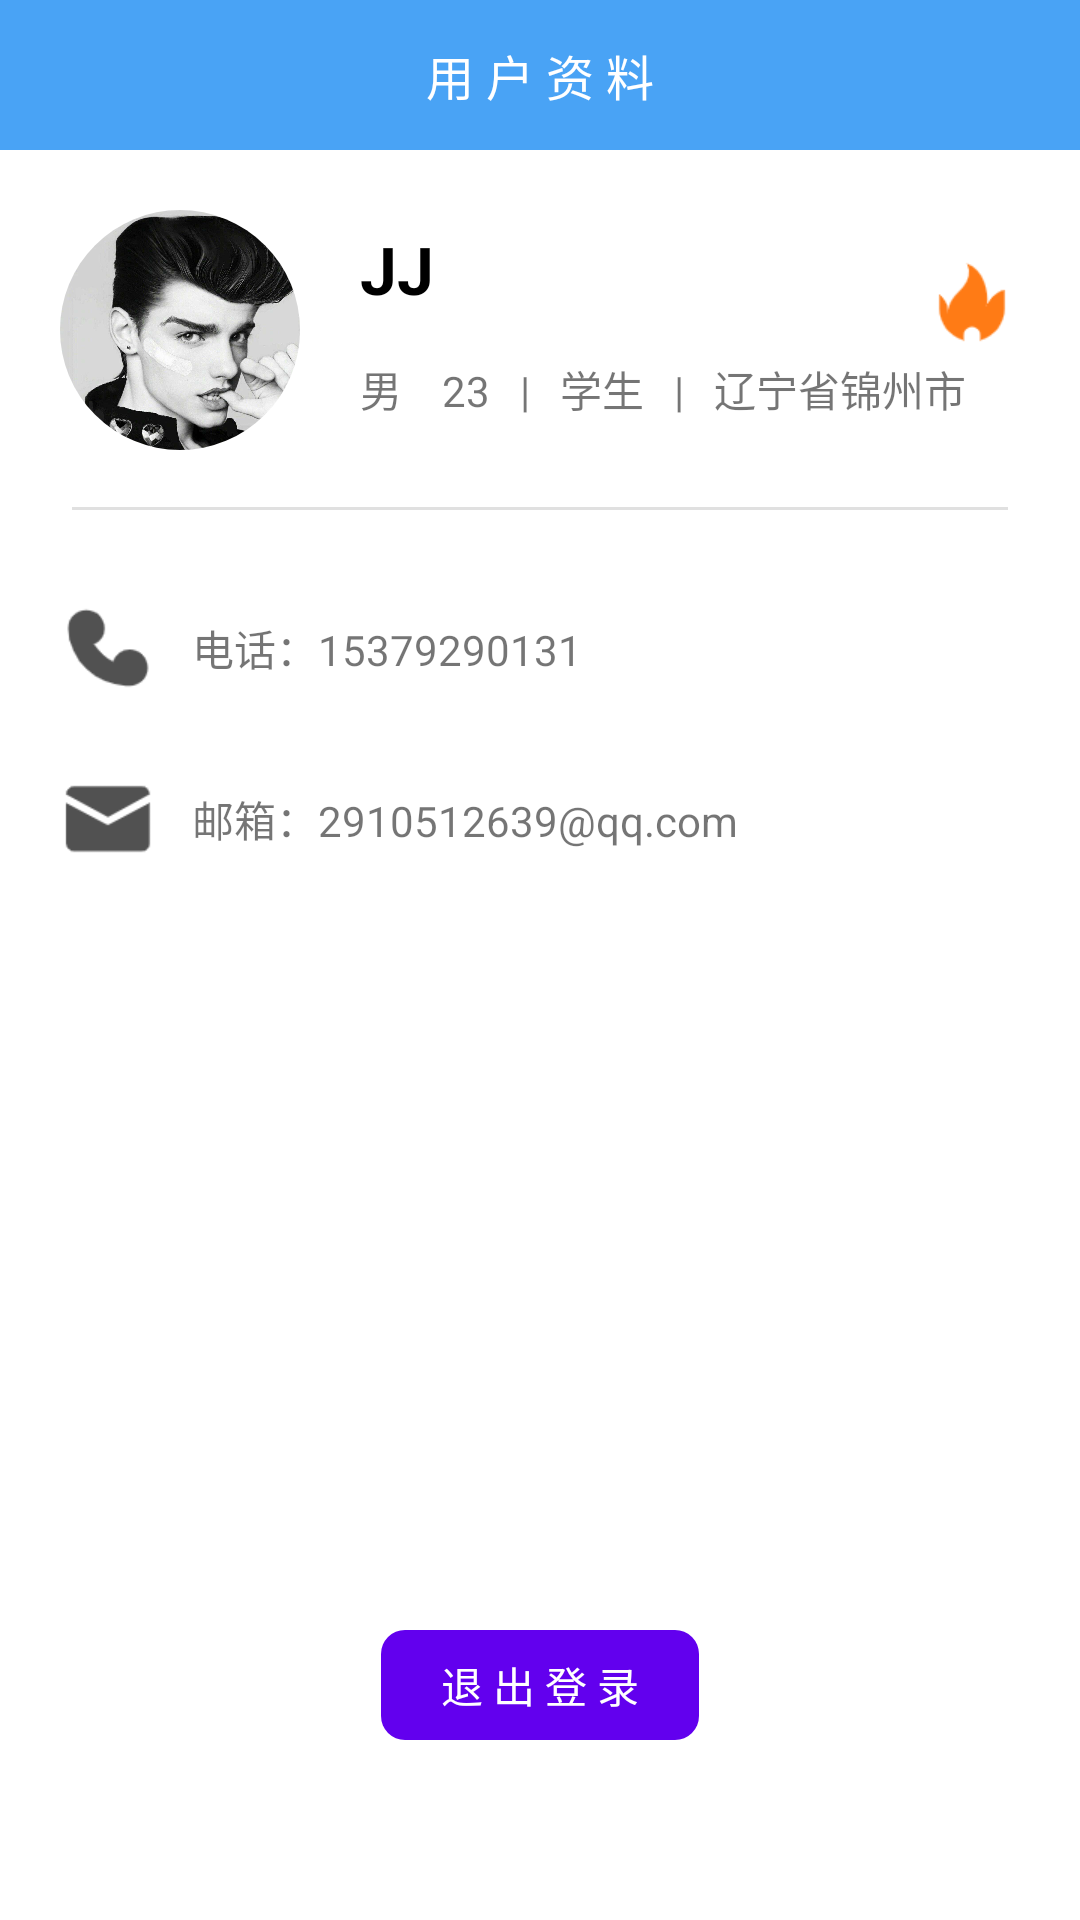

Android layout source for this screen:
<!-- AndroidManifest.xml: application theme AppTheme -->
<!-- res/layout/activity_user.xml -->
<?xml version="1.0" encoding="utf-8"?>
<layout xmlns:android="http://schemas.android.com/apk/res/android"
    xmlns:app="http://schemas.android.com/apk/res-auto">

    <data>

    </data>

    <androidx.constraintlayout.widget.ConstraintLayout
        android:layout_width="match_parent"
        android:layout_height="match_parent">

        <TextView
            android:id="@+id/tv1"
            android:layout_width="match_parent"
            android:layout_height="50dp"
            android:background="#49A3F5"
            android:gravity="center"
            android:text="用 户 资 料"
            android:textColor="#ffffff"
            android:textSize="16sp"
            app:layout_constraintTop_toTopOf="parent" />

        <androidx.constraintlayout.widget.ConstraintLayout
            android:id="@+id/constraintLayout"
            android:layout_width="0dp"
            android:layout_height="120dp"
            app:layout_constraintEnd_toEndOf="parent"
            app:layout_constraintHorizontal_bias="0.0"
            app:layout_constraintStart_toStartOf="parent"
            app:layout_constraintTop_toBottomOf="@+id/tv1">

            <androidx.constraintlayout.utils.widget.ImageFilterView
                android:id="@+id/ivHead"
                android:layout_width="80dp"
                android:layout_height="80dp"
                android:layout_marginStart="20dp"
                android:layout_marginTop="20dp"
                android:src="@mipmap/head_icon"
                app:layout_constraintStart_toStartOf="parent"
                app:layout_constraintTop_toTopOf="parent"
                app:roundPercent="1" />

            <TextView
                android:id="@+id/tvUserName"
                android:layout_width="wrap_content"
                android:layout_height="wrap_content"
                android:layout_marginStart="20dp"
                android:layout_marginTop="5dp"
                android:text="JJ"
                android:textColor="@color/black"
                android:textSize="22sp"
                android:textStyle="bold"
                app:layout_constraintStart_toEndOf="@+id/ivHead"
                app:layout_constraintTop_toTopOf="@+id/ivHead" />

            <TextView
                android:id="@+id/imageView"
                android:layout_width="wrap_content"
                android:layout_height="wrap_content"
                android:layout_marginEnd="20dp"
                android:drawableTop="@mipmap/fires"
                android:gravity="center"
                app:layout_constraintBottom_toBottomOf="parent"
                app:layout_constraintEnd_toEndOf="parent"
                app:layout_constraintTop_toTopOf="parent" />

            <TextView
                android:id="@+id/tvNum"
                android:layout_width="wrap_content"
                android:layout_height="wrap_content"
                android:layout_marginTop="5dp"
                android:paddingTop="2dp"
                android:paddingEnd="8dp"
                android:paddingBottom="2dp"
                android:text="男    23   |   学生   |   辽宁省锦州市"
                android:textColor="@color/grey"
                android:textSize="14sp"
                app:layout_constraintBottom_toBottomOf="@+id/ivHead"
                app:layout_constraintStart_toStartOf="@+id/tvUserName"
                app:layout_constraintTop_toBottomOf="@+id/tvUserName" />
        </androidx.constraintlayout.widget.ConstraintLayout>

        <View
            android:id="@+id/divider"
            android:layout_width="match_parent"
            android:layout_height="1dp"
            android:layout_marginStart="24dp"
            android:layout_marginEnd="24dp"
            android:background="?android:attr/listDivider"
            app:layout_constraintBottom_toBottomOf="@+id/constraintLayout"
            app:layout_constraintEnd_toEndOf="parent"
            app:layout_constraintStart_toStartOf="parent" />

        <TextView
            android:id="@+id/tvPhone"
            android:layout_width="wrap_content"
            android:layout_height="wrap_content"
            android:layout_marginStart="20dp"
            android:layout_marginTop="30dp"
            android:drawableStart="@mipmap/user_phone"
            android:drawablePadding="12dp"
            android:gravity="center"
            android:text="电话：15379290131"
            android:textColor="@color/grey_dark"
            android:textSize="14sp"
            app:layout_constraintStart_toStartOf="parent"
            app:layout_constraintTop_toBottomOf="@+id/constraintLayout" />

        <TextView
            android:id="@+id/tvEmail"
            android:layout_width="wrap_content"
            android:layout_height="wrap_content"
            android:text="邮箱：2910512639@qq.com"
            android:layout_marginTop="25dp"
            android:layout_marginStart="20dp"
            android:drawablePadding="12dp"
            android:gravity="center"
            android:textColor="@color/grey_dark"
            android:textSize="14sp"
            android:drawableStart="@mipmap/user_email"
            app:layout_constraintStart_toStartOf="parent"
            app:layout_constraintTop_toBottomOf="@id/tvPhone" />

        <TextView
            android:id="@+id/tvQuit"
            android:layout_width="wrap_content"
            android:layout_height="wrap_content"
            android:text="退 出 登 录"
            android:textColor="@color/white"
            android:paddingTop="8dp"
            android:layout_marginBottom="60dp"
            android:paddingBottom="8dp"
            android:paddingStart="20dp"
            android:paddingEnd="20dp"
            android:textSize="14sp"
            android:background="@drawable/shape_rect_blue_low"
            app:layout_constraintBottom_toBottomOf="parent"
            app:layout_constraintEnd_toEndOf="parent"
            app:layout_constraintStart_toStartOf="parent"/>


    </androidx.constraintlayout.widget.ConstraintLayout>
</layout>
<!-- resources referenced by this layout -->
<resources>
  <!-- drawable shape_rect_blue_low (drawable-v24) -->
  <?xml version="1.0" encoding="utf-8"?>
  <shape xmlns:android="http://schemas.android.com/apk/res/android"
      android:shape="rectangle"
      android:useLevel="false">
      <solid android:color="@color/colorPrimary"/>
  
      <corners android:radius="8dp"/>
  </shape>
  <!-- mipmap fires: png bitmap (mipmap-xhdpi, 1483 bytes) -->
  <!-- mipmap head_icon: jpg bitmap (mipmap-xhdpi, 129695 bytes) -->
  <!-- mipmap user_email: png bitmap (mipmap-xhdpi, 1195 bytes) -->
  <!-- mipmap user_phone: png bitmap (mipmap-xhdpi, 1496 bytes) -->
  <!-- not gathered from this repository: default colours our renderer supplied (Android Studio template values) -->
  <color name="black">#FF000000</color>
  <color name="white">#FFFFFFFF</color>
  <color name="colorPrimary">#FF6200EE</color>
</resources>
